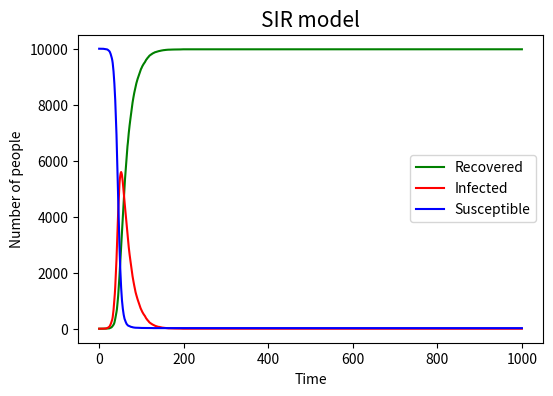

Reproduce this figure in Python.
import numpy as np 
import matplotlib.pyplot as plt
#initialize
N=10000
Infected=[]
Susceptible=[]
Recovered=[]
I=1
S=9999
R=0
beta=0.3
gamma=0.05
Recovered.append(0)
Infected.append(1)
Susceptible.append(9999)
#use for loop to get recovered, infected
for i in range(1000):
    additional_R=sum(np.random.choice(range(2),I,p=[1-gamma, gamma]))
    additional_I=sum(np.random.choice(range(2),S,p=[1-beta*I/N,beta*I/N]))
    R=R+additional_R
    I=I-additional_R+additional_I
    S=S-additional_I
    Recovered.append(R)
    Infected.append(I)
    Susceptible.append(S)


#Draw the figure
time=range(1001)
plt.figure ( figsize =(6 ,4) , dpi=150) 
plt.plot(time, Recovered, 'g',label='Recovered')
plt.plot(time, Infected, 'r',label='Infected')
plt.plot(time, Susceptible,'b', label='Susceptible')
plt.xlabel('Time')
plt.ylabel('Number of people')
plt.title('SIR model',fontsize=15)
plt.legend()
plt.savefig('SIR_figure')
plt.show()
plt.clf()
